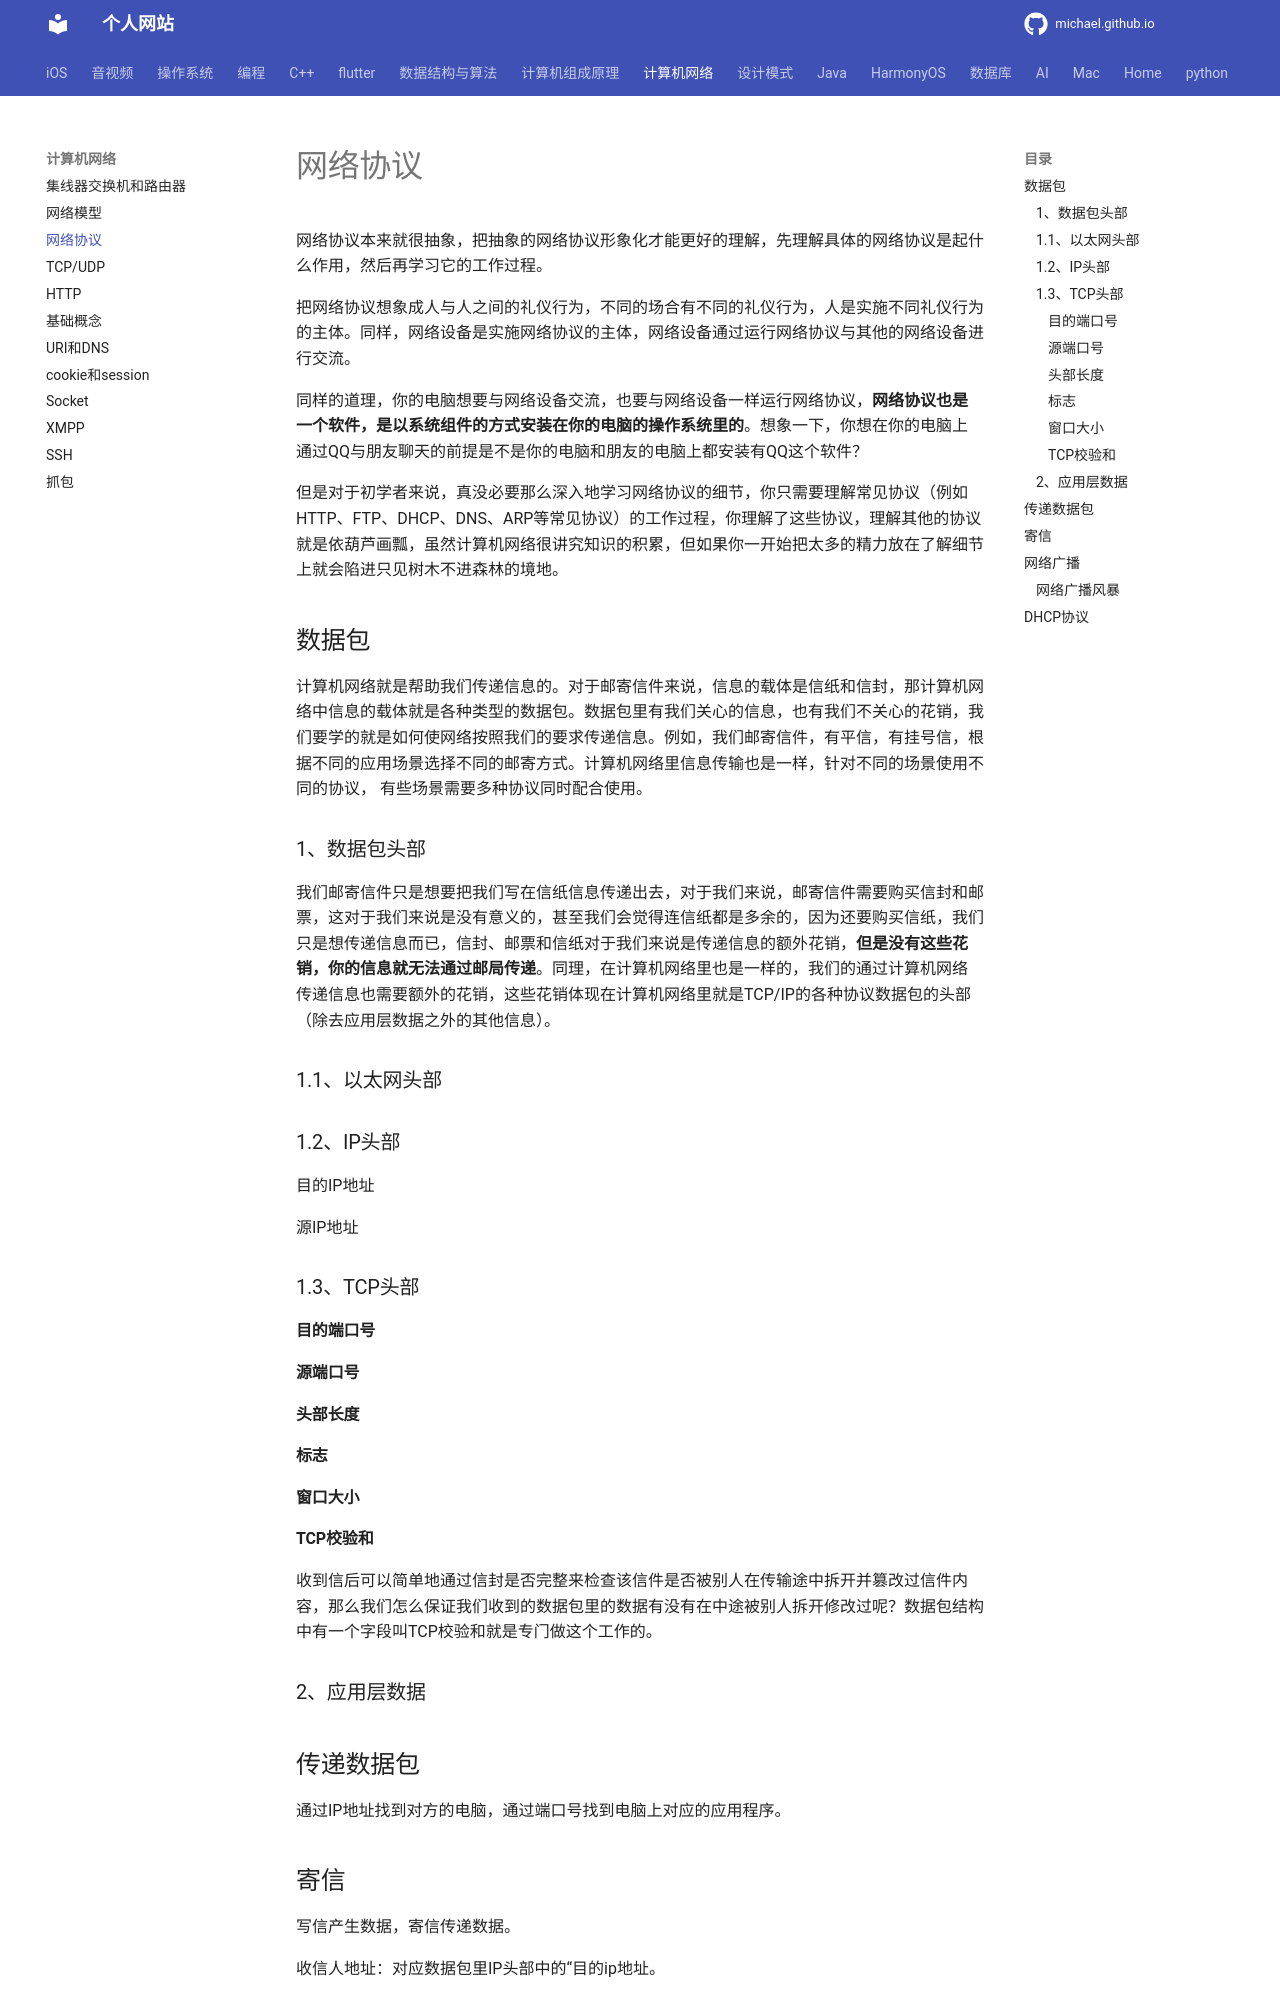

repository: michaelssman/michaelssman.github.io · page: 计算机网络/网络协议/index.html · generator: mkdocs

# 网络协议

网络协议本来就很抽象，把抽象的网络协议形象化才能更好的理解，先理解具体的网络协议是起什么作用，然后再学习它的工作过程。

把网络协议想象成人与人之间的礼仪行为，不同的场合有不同的礼仪行为，人是实施不同礼仪行为的主体。同样，网络设备是实施网络协议的主体，网络设备通过运行网络协议与其他的网络设备进行交流。

同样的道理，你的电脑想要与网络设备交流，也要与网络设备一样运行网络协议，**网络协议也是一个软件，是以系统组件的方式安装在你的电脑的操作系统里的**。想象一下，你想在你的电脑上通过QQ与朋友聊天的前提是不是你的电脑和朋友的电脑上都安装有QQ这个软件？

但是对于初学者来说，真没必要那么深入地学习网络协议的细节，你只需要理解常见协议（例如HTTP、FTP、DHCP、DNS、ARP等常见协议）的工作过程，你理解了这些协议，理解其他的协议就是依葫芦画瓢，虽然计算机网络很讲究知识的积累，但如果你一开始把太多的精力放在了解细节上就会陷进只见树木不进森林的境地。

## 数据包

计算机网络就是帮助我们传递信息的。对于邮寄信件来说，信息的载体是信纸和信封，那计算机网络中信息的载体就是各种类型的数据包。数据包里有我们关心的信息，也有我们不关心的花销，我们要学的就是如何使网络按照我们的要求传递信息。例如，我们邮寄信件，有平信，有挂号信，根据不同的应用场景选择不同的邮寄方式。计算机网络里信息传输也是一样，针对不同的场景使用不同的协议， 有些场景需要多种协议同时配合使用。     

### 1、数据包头部

我们邮寄信件只是想要把我们写在信纸信息传递出去，对于我们来说，邮寄信件需要购买信封和邮票，这对于我们来说是没有意义的，甚至我们会觉得连信纸都是多余的，因为还要购买信纸，我们只是想传递信息而已，信封、邮票和信纸对于我们来说是传递信息的额外花销，**但是没有这些花销，你的信息就无法通过邮局传递**。同理，在计算机网络里也是一样的，我们的通过计算机网络传递信息也需要额外的花销，这些花销体现在计算机网络里就是TCP/IP的各种协议数据包的头部（除去应用层数据之外的其他信息）。

### 1.1、以太网头部

### 1.2、IP头部

目的IP地址

源IP地址

### 1.3、TCP头部

#### 目的端口号

#### 源端口号

#### 头部长度

#### 标志

#### 窗口大小

#### TCP校验和

收到信后可以简单地通过信封是否完整来检查该信件是否被别人在传输途中拆开并篡改过信件内容，那么我们怎么保证我们收到的数据包里的数据有没有在中途被别人拆开修改过呢？数据包结构中有一个字段叫TCP校验和就是专门做这个工作的。

### 2、应用层数据

## 传递数据包

通过IP地址找到对方的电脑，通过端口号找到电脑上对应的应用程序。
